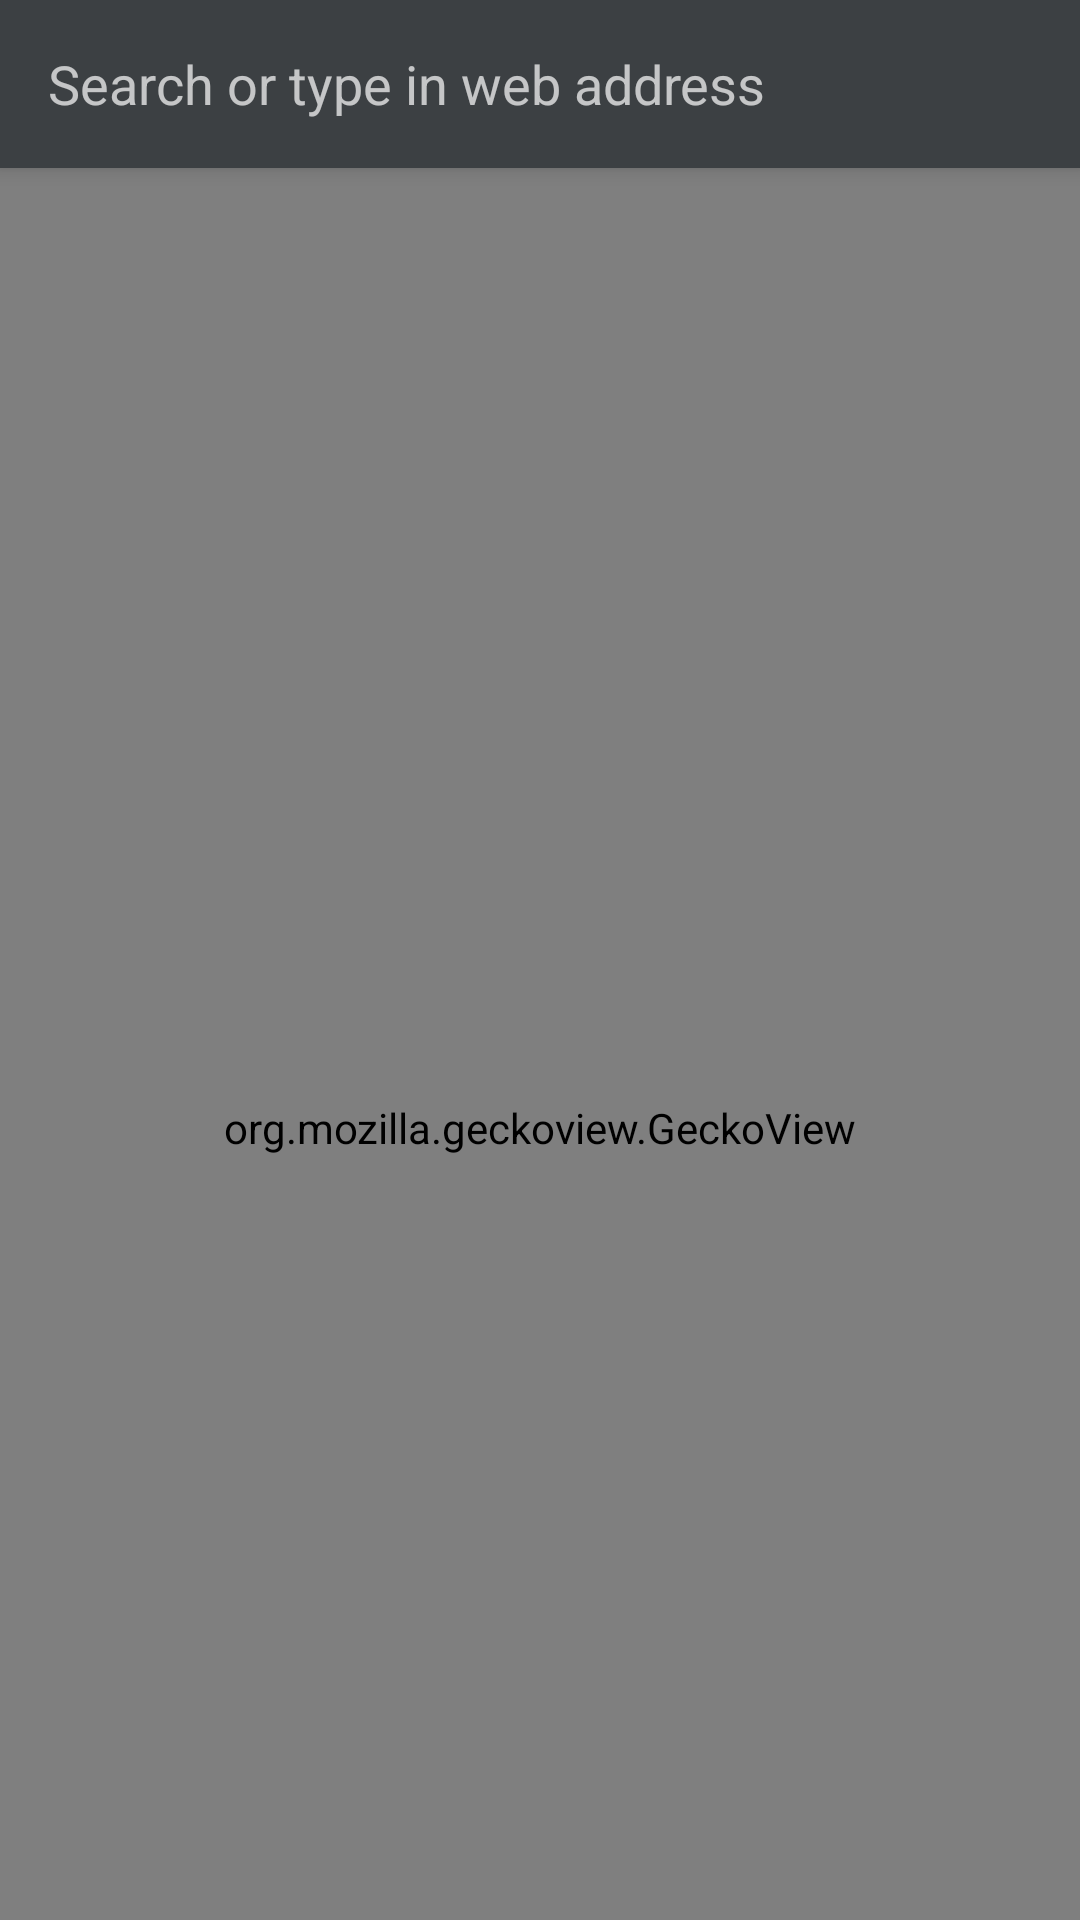

Produce the Android XML layout that renders to this screen, including the resource entries it uses.
<!-- AndroidManifest.xml: application theme AppTheme -->
<!-- res/layout/activity_main.xml -->
<?xml version="1.0" encoding="utf-8"?>
<androidx.coordinatorlayout.widget.CoordinatorLayout
    xmlns:android="http://schemas.android.com/apk/res/android"
    xmlns:app="http://schemas.android.com/apk/res-auto"
    xmlns:tools="http://schemas.android.com/tools"
    android:layout_width="match_parent"
    android:layout_height="match_parent"
    android:orientation="vertical"
    tools:context=".MainActivity">
    <com.google.android.material.appbar.AppBarLayout
        android:id="@+id/appBarLayout"
        android:layout_width="match_parent"
        android:layout_height="wrap_content">
        <com.google.android.material.appbar.MaterialToolbar
            android:id="@+id/toolbar"
            android:layout_width="match_parent"
            android:layout_height="wrap_content"
            style="@style/Widget.MaterialComponents.Toolbar.Surface"
            android:elevation="4dp"
            app:layout_scrollFlags="scroll|enterAlways">
            <com.google.android.material.textfield.TextInputEditText
                android:id="@+id/input"
                android:layout_width="match_parent"
                android:layout_height="match_parent"
                android:layout_marginEnd="16dp"
                android:background="@android:color/transparent"
                android:hint="@string/input_hint"
                android:importantForAutofill="no"
                android:inputType="text|textUri"
                android:selectAllOnFocus="true"
                android:singleLine="true"
                android:textColorHint="?android:textColorSecondaryInverse"
                android:textColor="@color/colorOnSurface"
                tools:ignore="UnusedAttribute" />
        </com.google.android.material.appbar.MaterialToolbar>
        <ProgressBar
            android:id="@+id/progressIndicator"
            android:layout_width="match_parent"
            android:layout_height="3dp"
            style="@style/Widget.AppCompat.ProgressBar.Horizontal"
            android:visibility="gone"/>
    </com.google.android.material.appbar.AppBarLayout>

    <org.mozilla.geckoview.GeckoView
        android:id="@+id/webView"
        android:layout_width="match_parent"
        android:layout_height="match_parent"
        app:layout_behavior="@string/appbar_scrolling_view_behavior"/>
</androidx.coordinatorlayout.widget.CoordinatorLayout>
<!-- resources referenced by this layout -->
<resources>
  <color name="colorOnSurface">#FFFFFF</color>
  <string name="input_hint">Search or type in web address</string>
  <style name="AppTheme" parent="Theme.MaterialComponents.Light.NoActionBar">
          
          <item name="colorPrimary">@color/colorPrimary</item>
          <item name="colorPrimaryDark">@color/colorPrimaryDark</item>
          <item name="colorOnPrimary">@color/colorOnPrimary</item>
          <item name="colorAccent">@color/colorAccent</item>
          <item name="colorSurface">@color/colorSurface</item>
          <item name="colorOnSurface">@color/colorOnSurface</item>
      </style>
  <color name="colorPrimary">#202124</color>
  <color name="colorPrimaryDark">#202124</color>
  <color name="colorOnPrimary">#FFFFFF</color>
  <color name="colorAccent">#D81B60</color>
  <color name="colorSurface">#3c4043</color>
</resources>
